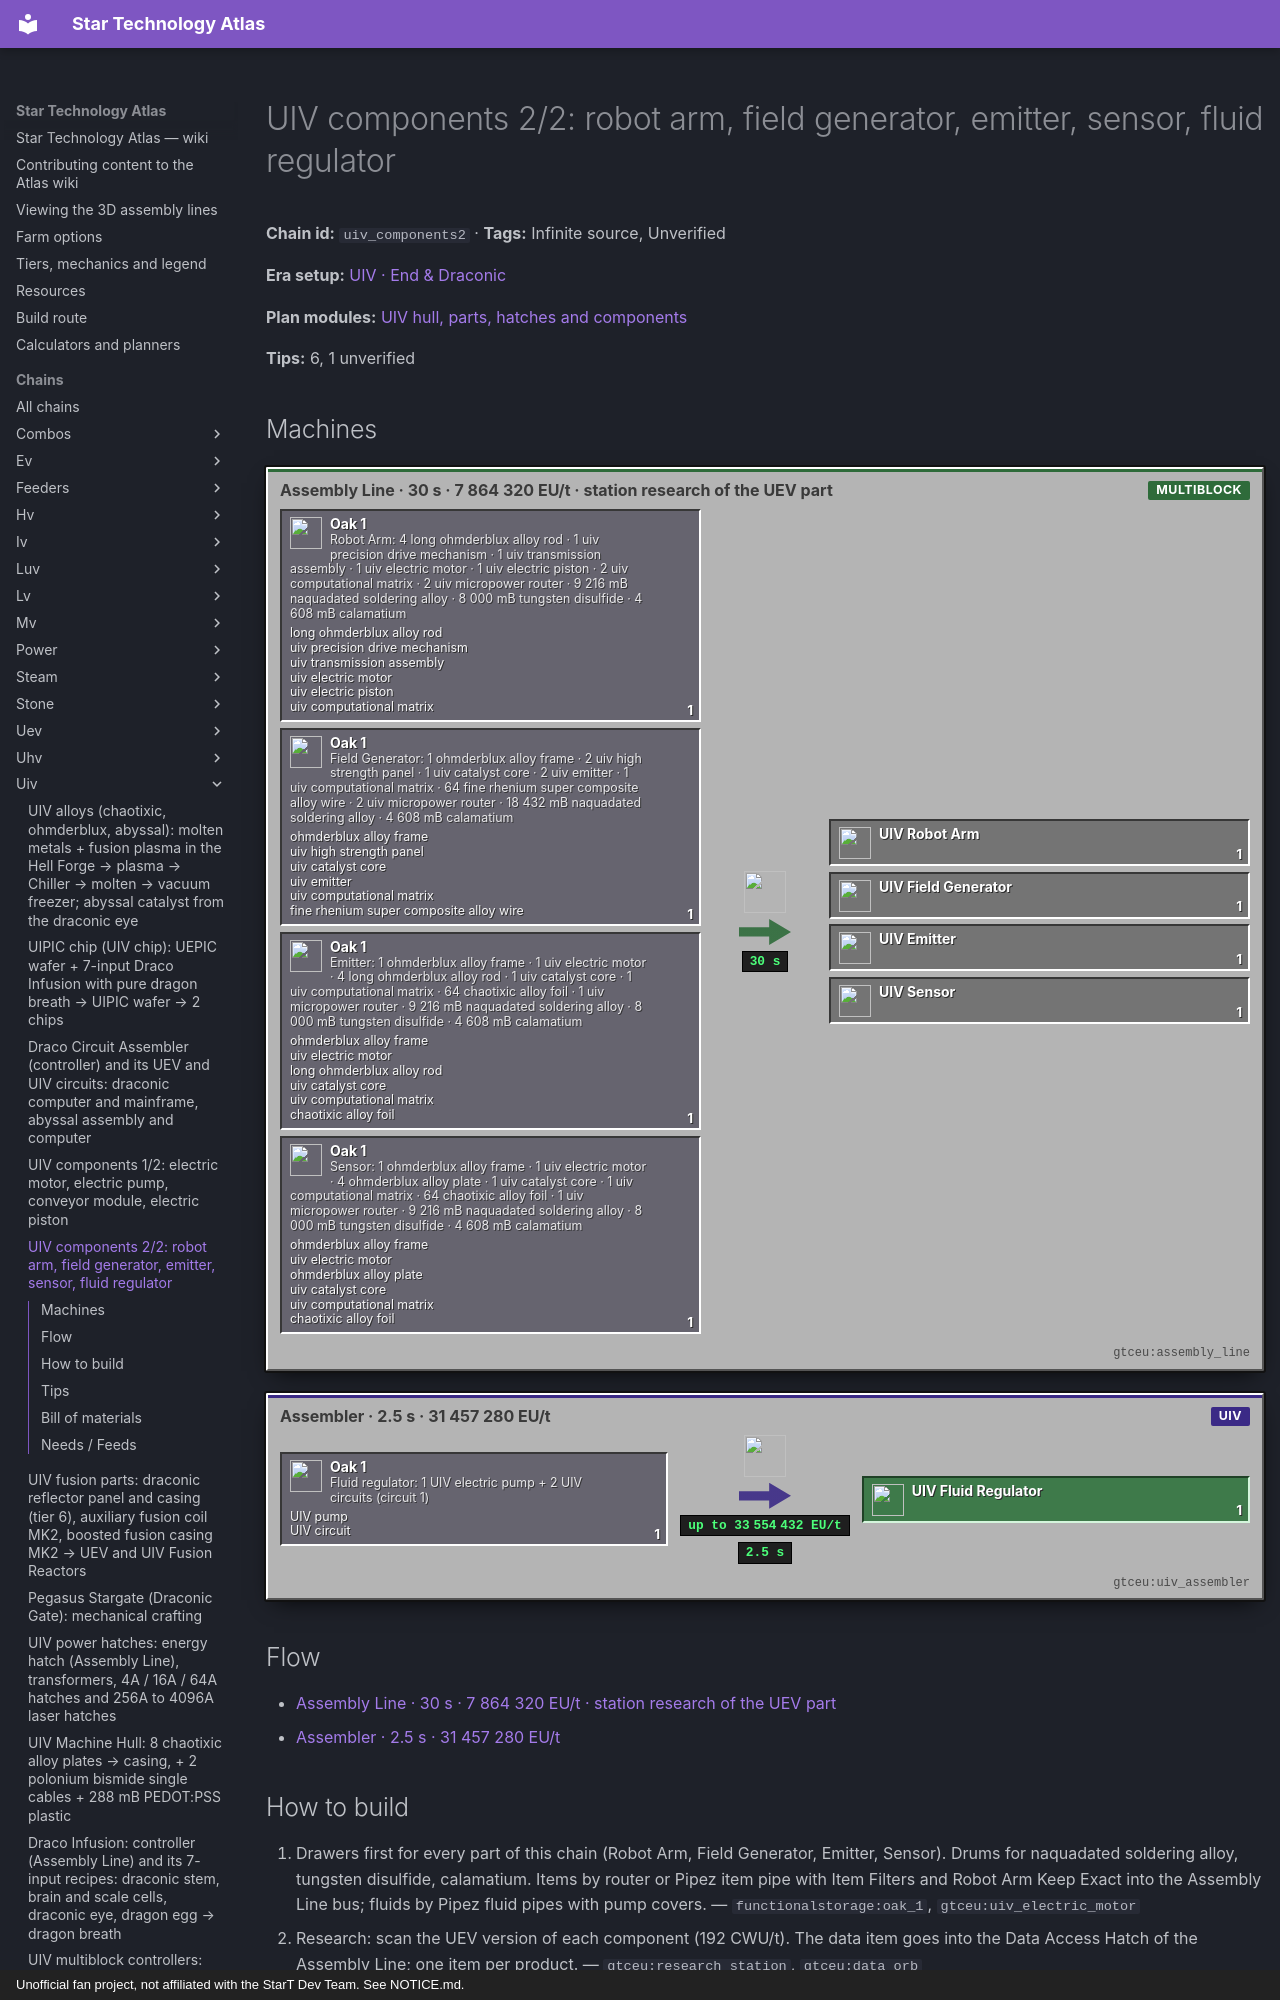

repository: BLGuyDev/StarT-Atlas · page: chains/uiv/uiv_components2/index.html · generator: mkdocs · copyright: Unofficial fan project, not affiliated with the StarT Dev Team. See NOTICE.md.

---
kind: chain
id: uiv_components2
order: 2060
data:
  t: |-
    UIV components 2/2: robot arm, field generator, emitter, sensor, fluid regulator
  inf: true
  "n":
    - - g0
      - |-
        Robot Arm: 4 long ohmderblux alloy rod · 1 uiv precision drive mechanism · 1 uiv transmission assembly · 1 uiv electric motor · 1 uiv electric piston · 2 uiv computational matrix · 2 uiv micropower router · 9 216 mB naquadated soldering alloy · 8 000 mB tungsten disulfide · 4 608 mB calamatium
      - g
      - functionalstorage:oak_1
      - - [long ohmderblux alloy rod, "gtceu:long_ohmderblux_alloy_rod"]
        - [uiv precision drive mechanism, "kubejs:uiv_precision_drive_mechanism"]
        - [uiv transmission assembly, "kubejs:uiv_transmission_assembly"]
        - [uiv electric motor, "gtceu:uiv_electric_motor"]
        - [uiv electric piston, "gtceu:uiv_electric_piston"]
        - [uiv computational matrix, "kubejs:uiv_computational_matrix"]
    - - g1
      - |-
        Field Generator: 1 ohmderblux alloy frame · 2 uiv high strength panel · 1 uiv catalyst core · 2 uiv emitter · 1 uiv computational matrix · 64 fine rhenium super composite alloy wire · 2 uiv micropower router · 18 432 mB naquadated soldering alloy · 4 608 mB calamatium
      - g
      - functionalstorage:oak_1
      - - [ohmderblux alloy frame, "gtceu:ohmderblux_alloy_frame"]
        - [uiv high strength panel, "kubejs:uiv_high_strength_panel"]
        - [uiv catalyst core, "kubejs:uiv_catalyst_core"]
        - [uiv emitter, "gtceu:uiv_emitter"]
        - [uiv computational matrix, "kubejs:uiv_computational_matrix"]
        - [fine rhenium super composite alloy wire, "gtceu:fine_rhenium_super_composite_alloy_wire"]
    - - g2
      - |-
        Emitter: 1 ohmderblux alloy frame · 1 uiv electric motor · 4 long ohmderblux alloy rod · 1 uiv catalyst core · 1 uiv computational matrix · 64 chaotixic alloy foil · 1 uiv micropower router · 9 216 mB naquadated soldering alloy · 8 000 mB tungsten disulfide · 4 608 mB calamatium
      - g
      - functionalstorage:oak_1
      - - [ohmderblux alloy frame, "gtceu:ohmderblux_alloy_frame"]
        - [uiv electric motor, "gtceu:uiv_electric_motor"]
        - [long ohmderblux alloy rod, "gtceu:long_ohmderblux_alloy_rod"]
        - [uiv catalyst core, "kubejs:uiv_catalyst_core"]
        - [uiv computational matrix, "kubejs:uiv_computational_matrix"]
        - [chaotixic alloy foil, "gtceu:chaotixic_alloy_foil"]
    - - g3
      - |-
        Sensor: 1 ohmderblux alloy frame · 1 uiv electric motor · 4 ohmderblux alloy plate · 1 uiv catalyst core · 1 uiv computational matrix · 64 chaotixic alloy foil · 1 uiv micropower router · 9 216 mB naquadated soldering alloy · 8 000 mB tungsten disulfide · 4 608 mB calamatium
      - g
      - functionalstorage:oak_1
      - - [ohmderblux alloy frame, "gtceu:ohmderblux_alloy_frame"]
        - [uiv electric motor, "gtceu:uiv_electric_motor"]
        - [ohmderblux alloy plate, "gtceu:ohmderblux_alloy_plate"]
        - [uiv catalyst core, "kubejs:uiv_catalyst_core"]
        - [uiv computational matrix, "kubejs:uiv_computational_matrix"]
        - [chaotixic alloy foil, "gtceu:chaotixic_alloy_foil"]
    - [al, "Assembly Line · 30 s · 7 864 320 EU/t · station research of the UEV part", m, "gtceu:assembly_line"]
    - [o0, UIV Robot Arm, x, "gtceu:uiv_robot_arm"]
    - [o1, UIV Field Generator, x, "gtceu:uiv_field_generator"]
    - [o2, UIV Emitter, x, "gtceu:uiv_emitter"]
    - [o3, UIV Sensor, x, "gtceu:uiv_sensor"]
    - - g9
      - |-
        Fluid regulator: 1 UIV electric pump + 2 UIV circuits (circuit 1)
      - g
      - functionalstorage:oak_1
      - [[UIV pump, "gtceu:uiv_electric_pump"], [UIV circuit, "kubejs:uiv_universal_circuit"]]
    - [as, "Assembler · 2.5 s · 31 457 280 EU/t", m, "gtceu:uiv_assembler"]
    - [o9, UIV Fluid Regulator, o, "gtceu:uiv_fluid_regulator"]
  e:
    - [g0, al, "1"]
    - [g1, al, "1"]
    - [g2, al, "1"]
    - [g3, al, "1"]
    - [al, o0, "1 / 30 s"]
    - [al, o1, "1 / 30 s"]
    - [al, o2, "1 / 30 s"]
    - [al, o3, "1 / 30 s"]
    - [g9, as, "1"]
    - [as, o9, "1 / 2.5 s"]
  tips:
    - |-
      Source: kjs additions/progression/components/uhv_to_uiv_components.js (components(), tier uiv). Every component is an Assembly Line recipe (600 ticks = 30 s) at 7 864 320 EU/t with STATION research of the UEV component of the same kind (192 CWU/t; 208 for emitter, sensor and field generator). Amounts: exponential x64 (tier scaler 6), rubber x6.
    - |-
      Robot Arm: 4 long ohmderblux alloy rod · 1 uiv precision drive mechanism · 1 uiv transmission assembly · 1 uiv electric motor · 1 uiv electric piston · 2 uiv computational matrix · 2 uiv micropower router · 9 216 mB naquadated soldering alloy · 8 000 mB tungsten disulfide · 4 608 mB calamatium. Field Generator: 1 ohmderblux alloy frame · 2 uiv high strength panel · 1 uiv catalyst core · 2 uiv emitter · 1 uiv computational matrix · 64 fine rhenium super composite alloy wire · 2 uiv micropower router · 18 432 mB naquadated soldering alloy · 4 608 mB calamatium [research 208 CWU/t]. Emitter: 1 ohmderblux alloy frame · 1 uiv electric motor · 4 long ohmderblux alloy rod · 1 uiv catalyst core · 1 uiv computational matrix · 64 chaotixic alloy foil · 1 uiv micropower router · 9 216 mB naquadated soldering alloy · 8 000 mB tungsten disulfide · 4 608 mB calamatium [research 208 CWU/t]. Sensor: 1 ohmderblux alloy frame · 1 uiv electric motor · 4 ohmderblux alloy plate · 1 uiv catalyst core · 1 uiv computational matrix · 64 chaotixic alloy foil · 1 uiv micropower router · 9 216 mB naquadated soldering alloy · 8 000 mB tungsten disulfide · 4 608 mB calamatium [research 208 CWU/t].
    - |-
      Each recipe also exists as a Component Synthesis Forge recipe giving 64 at once for 48 times the inputs (count x 64 x 0.75, wires as spools, foils as reams), 64 x 600 ticks, stabilized cleanroom, station research of the item itself at 320 CWU/t. Unverified: which multiblock builds it and when (the Multithreaded Component Synthesis Forge is listed on the UIV page).
    - |-
      Order inside the chain: emitter first (field generator takes 2), then sensor, then field generator, then robot arm needs a piston from components 1/2. The fluid regulator is a plain assembler recipe (50 ticks, 4 times the tier voltage) and feeds the next tier's microfluidic flow valve.
    - |-
      Sub-steps people skip: (1) research each component by scanning the UEV one; (2) the robot arm eats 2 computational matrices and 2 micropower routers; (3) one motor per component plus 2 for the conveyor: motor throughput is the limit; (4) keep drawers Keep Exact 4 on motors and parts.
    - |-
      Unverified: Assembly Line input slot count (more than 16 stacks fit only with a big bus), and the alloy and wire sources.
  b:
    - ["gtceu:assembly_line", 1]
    - ["gtceu:research_station", 1]
    - ["functionalstorage:oak_1", 16]
    - ["modularrouters:modular_router", 10]
    - ["gtceu:lv_robot_arm", 10]
    - ["gtceu:item_filter", 10]
    - ["pipez:item_pipe", 16]
    - ["pipez:fluid_pipe", 5]
    - ["gtceu:steel_drum", 5]
  how:
    - i: ["functionalstorage:oak_1", "gtceu:uiv_electric_motor"]
      t: Drawers first for every part of this chain (Robot Arm, Field Generator, Emitter, Sensor). Drums for naquadated soldering alloy, tungsten disulfide, calamatium. Items by router or Pipez item pipe with Item Filters and Robot Arm Keep Exact into the Assembly Line bus; fluids by Pipez fluid pipes with pump covers.
    - i: ["gtceu:research_station", "gtceu:data_orb"]
      t: |-
        Research: scan the UEV version of each component (192 CWU/t). The data item goes into the Data Access Hatch of the Assembly Line; one item per product.
    - i: ["gtceu:assembly_line", "gtceu:uiv_robot_arm"]
      t: |-
        Robot Arm first: 30 s, 7 864 320 EU/t. This is the item that every other product in this chain needs.
    - i: ["gtceu:assembly_line", "gtceu:uiv_field_generator"]
      t: |-
        Then Field Generator, Emitter, Sensor one after another: the Assembly Line takes one recipe at a time, so queue by the drawers you fill, not all at once.
    - i: ["functionalstorage:oak_1", "gtceu:uiv_sensor"]
      t: Output drawers Keep Exact 4 per component; regulator on its own assembler with the pump from the drawer.
    - i: ["functionalstorage:oak_1", "gtceu:uiv_electric_motor"]
      t: |-
        These components go into: the UIV hatches and transformers (hull + chips), the rotor holder and fusion reactor (field generator), and the era multiblocks.
---
# UIV components 2/2: robot arm, field generator, emitter, sensor, fluid regulator

<!-- Generated from the front matter by tools/refresh_body.js. Edit the front matter, not this text. -->

**Chain id:** `uiv_components2` · **Tags:** Infinite source, Unverified

**Era setup:** [UIV · End &amp; Draconic](../../eras/uiv.md)

**Plan modules:** [UIV hull, parts, hatches and components](../../plan/p19.md#uivmach)

**Tips:** 6, 1 unverified
